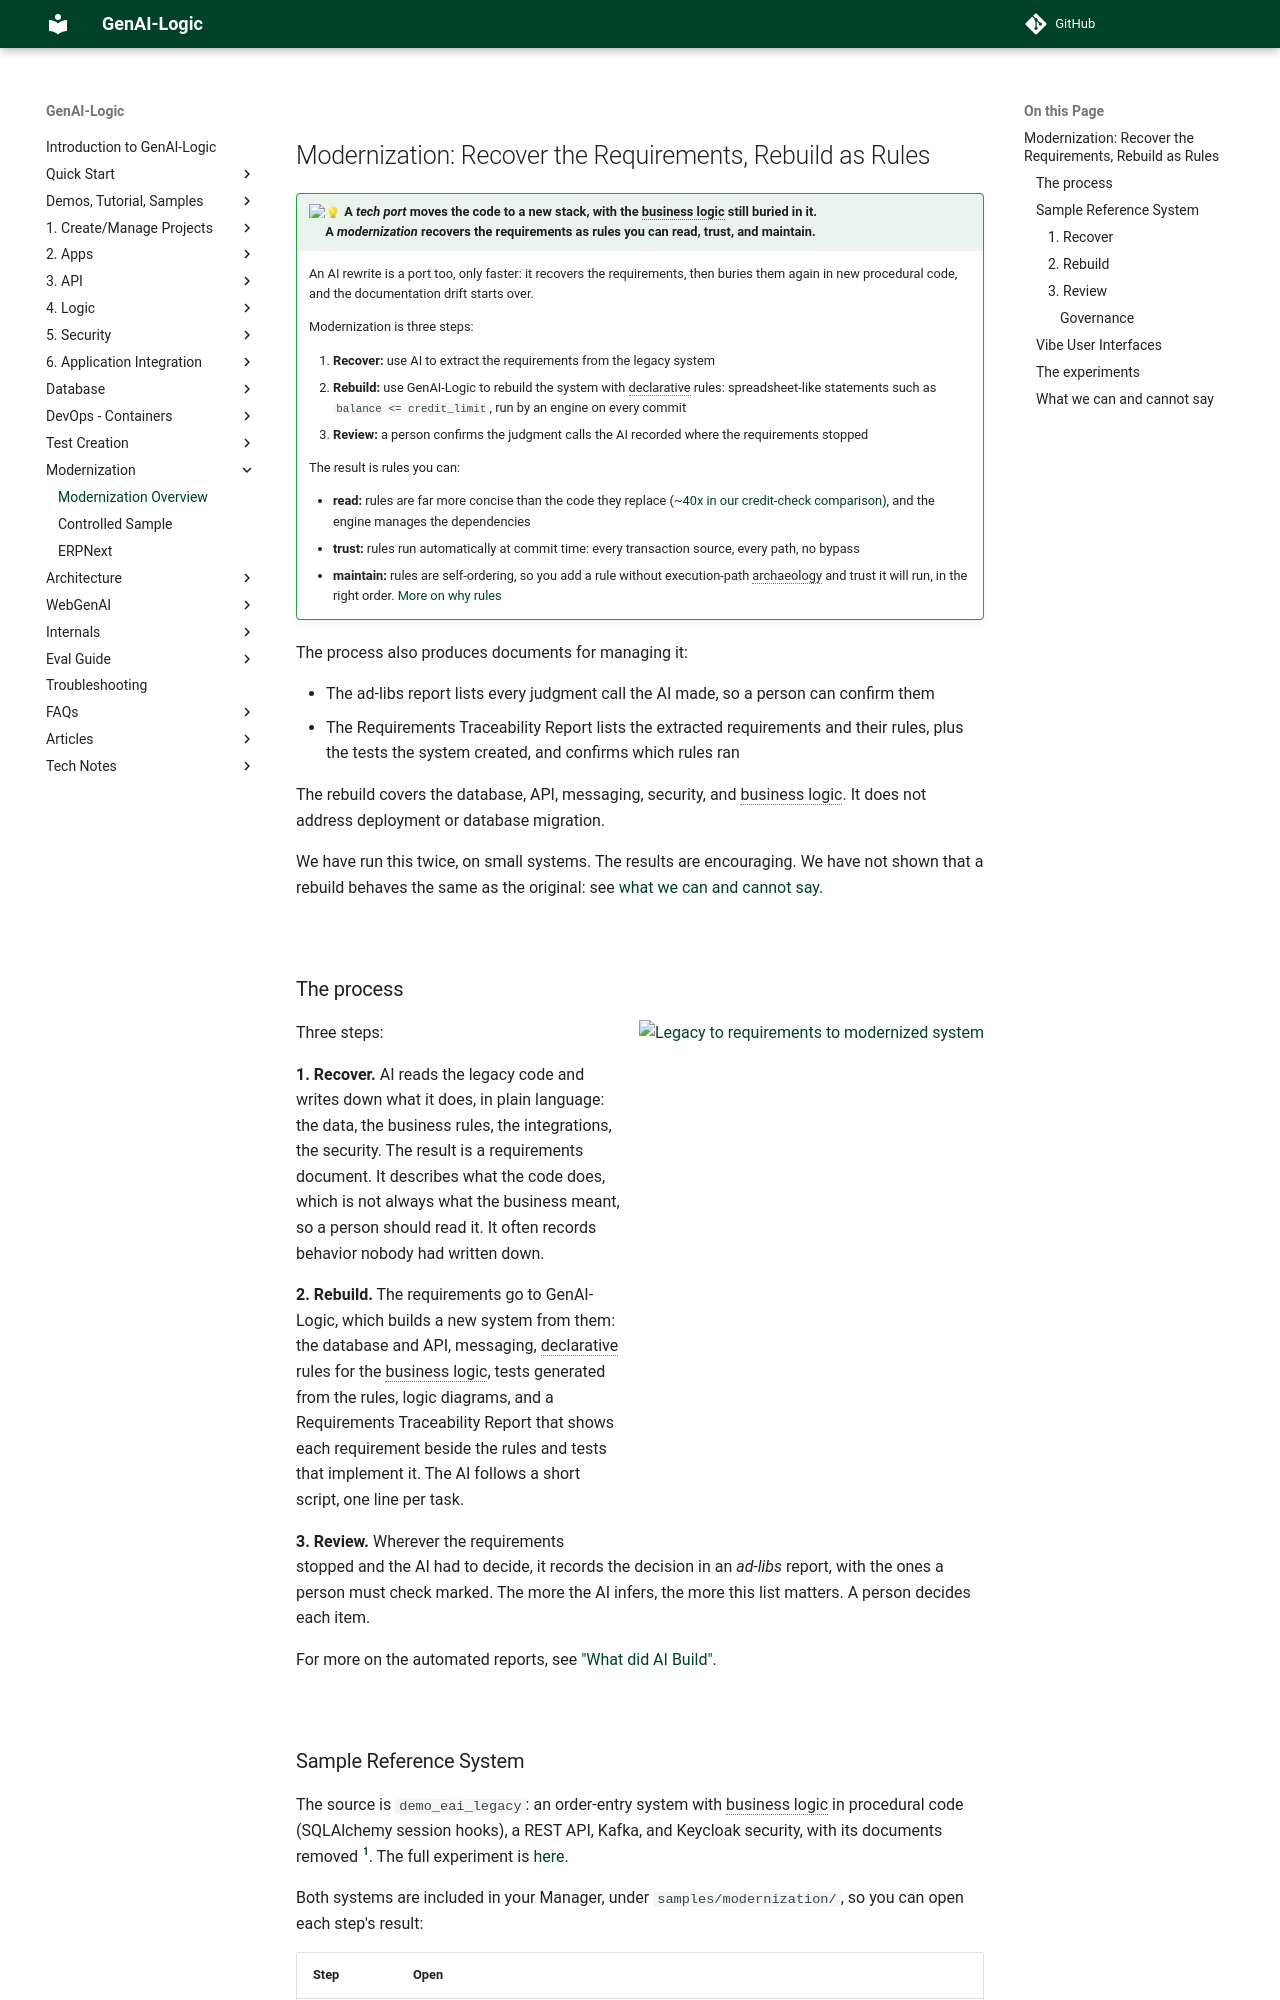

repository: ApiLogicServer/Docs · page: Modernization-Overview/index.html · generator: jekyll

<!--
Audience: senior architects, industry analysts, dev managers.
Landing page for the Modernization section: the idea, the steps, why rules, and the two experiments.
Pages: Tech-Modernization-Automation.md (controlled sample, demo_eai), Tech-Modernization-ERPNext.md (ERPNext credit control).
-->

<style>
  .md-typeset h1,
  .md-content__button {
    display: none;
  }
</style>

# Modernization: Recover the Requirements, Rebuild as Rules

!!! pied-piper ":bulb: A *tech port* moves the code to a new stack, with the business logic still buried in it.  <br>&emsp;&nbsp;A *modernization* recovers the requirements as rules you can read, trust, and maintain."

    An AI rewrite is a port too, only faster: it recovers the requirements, then buries them again in new procedural code, and the documentation drift starts over.

    Modernization is three steps:

    1. **Recover:** use AI to extract the requirements from the legacy system
    2. **Rebuild:** use GenAI-Logic to rebuild the system with declarative rules: spreadsheet-like statements such as `balance <= credit_limit`, run by an engine on every commit
    3. **Review:** a person confirms the judgment calls the AI recorded where the requirements stopped

    The result is rules you can:

    * **read:** rules are far more concise than the code they replace ([~40x in our credit-check comparison](https://github.com/ApiLogicServer/basic_demo/blob/main/logic/procedural/declarative-vs-procedural-comparison.md){:target="_blank" rel="noopener"}), and the engine manages the dependencies
    * **trust:** rules run automatically at commit time: every transaction source, every path, no bypass
    * **maintain:** rules are self-ordering, so you add a rule without execution-path archaeology and trust it will run, in the right order.  [More on why rules](Tech-Modernization-Automation.md#why-rules){:target="_blank" rel="noopener"}

The process also produces documents for managing it:

* The ad-libs report lists every judgment call the AI made, so a person can confirm them
* The Requirements Traceability Report lists the extracted requirements and their rules, plus the tests the system created, and confirms which rules ran

The rebuild covers the database, API, messaging, security, and business logic.  It does not address deployment or database migration.

We have run this twice, on small systems.  The results are encouraging.  We have not shown that a rebuild behaves the same as the original: see [what we can and cannot say](#what-we-can-and-cannot-say).

&nbsp;

## The process

![Legacy to requirements to modernized system](images/articles/Modernization/modernization_overview.svg){: style="height:500px"; align=right }

Three steps:

**1. Recover.**  AI reads the legacy code and writes down what it does, in plain language: the data, the business rules, the integrations, the security.  The result is a requirements document.  It describes what the code does, which is not always what the business meant, so a person should read it.  It often records behavior nobody had written down.

**2. Rebuild.**  The requirements go to GenAI-Logic, which builds a new system from them: the database and API, messaging, declarative rules for the business logic, tests generated from the rules, logic diagrams, and a Requirements Traceability Report that shows each requirement beside the rules and tests that implement it.  The AI follows a short script, one line per task.

**3. Review.**  Wherever the requirements stopped and the AI had to decide, it records the decision in an *ad-libs* report, with the ones a person must check marked.  The more the AI infers, the more this list matters.  A person decides each item.

For more on the automated reports, see ["What did AI Build"](Tech-RTP.md){:target="_blank" rel="noopener"}.

&nbsp;
